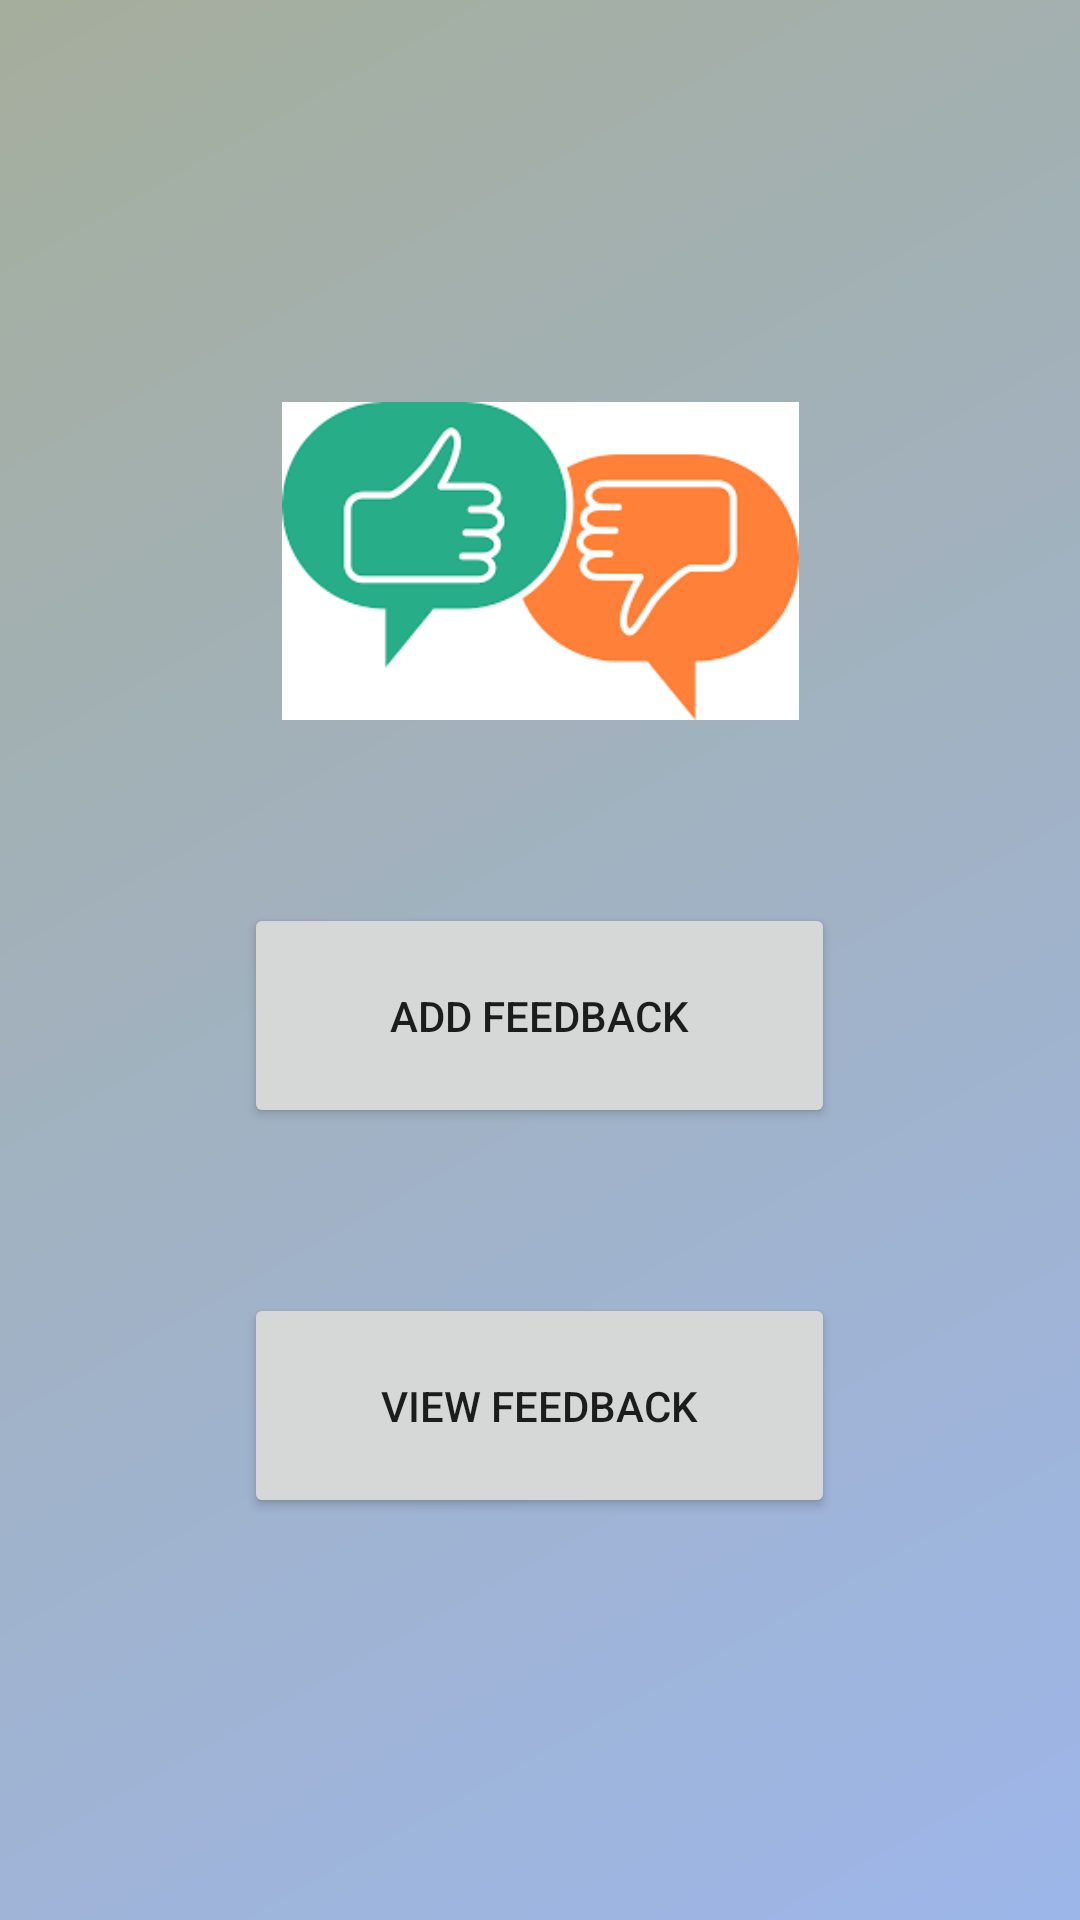

Layout XML and referenced resources for this Android screen:
<!-- AndroidManifest.xml: application theme Theme.JobSpot -->
<!-- res/layout/activity_main_feedback.xml -->
<?xml version="1.0" encoding="utf-8"?>
<androidx.constraintlayout.widget.ConstraintLayout xmlns:android="http://schemas.android.com/apk/res/android"
    xmlns:app="http://schemas.android.com/apk/res-auto"
    xmlns:tools="http://schemas.android.com/tools"
    android:layout_width="match_parent"
    android:layout_height="match_parent"
    android:background="@drawable/gradient_background"
    tools:context=".FeedBackMain">

    <LinearLayout
        android:layout_width="match_parent"
        android:layout_height="0dp"
        android:gravity="center"
        android:orientation="vertical"
        app:layout_constraintBottom_toBottomOf="parent"
        app:layout_constraintTop_toTopOf="parent">

        <ImageView
            android:id="@+id/imageView3"
            android:layout_width="411dp"
            android:layout_height="106dp"
            app:srcCompat="@drawable/feedback" />

        <TextView
            android:id="@+id/textView6"
            android:layout_width="match_parent"
            android:layout_height="61dp" />

        <Button
            android:id="@+id/button2"
            android:layout_width="197dp"
            android:layout_height="75dp"
            android:onClick="getAddFeedBackView"
            android:text="Add Feedback" />

        <TextView
            android:id="@+id/textView5"
            android:layout_width="match_parent"
            android:layout_height="55dp" />

        <Button
            android:id="@+id/button3"
            android:layout_width="197dp"
            android:layout_height="75dp"
            android:onClick="getFeedBackListView"
            android:text="View FeedBack" />

    </LinearLayout>

</androidx.constraintlayout.widget.ConstraintLayout>
<!-- resources referenced by this layout -->
<resources>
  <!-- drawable feedback: png bitmap (drawable, 4396 bytes) -->
  <!-- drawable gradient_background (drawable) -->
  <?xml version="1.0" encoding="utf-8"?>
  <shape xmlns:android="http://schemas.android.com/apk/res/android">
          <gradient
              android:startColor="#9DB6EA"
              android:endColor="#A5AE9C"
              android:angle="135"/>
      </shape>
  <style name="Theme.JobSpot" parent="Theme.MaterialComponents.DayNight.DarkActionBar">
          
          <item name="colorPrimary">@color/purple_500</item>
          <item name="colorPrimaryVariant">@color/purple_700</item>
          <item name="colorOnPrimary">@color/white</item>
          
          <item name="colorSecondary">@color/teal_200</item>
          <item name="colorSecondaryVariant">@color/teal_700</item>
          <item name="colorOnSecondary">@color/black</item>
          
          <item name="android:statusBarColor" tools:targetApi="l">?attr/colorPrimaryVariant</item>
          
      </style>
  <!-- not gathered from this repository: default colours our renderer supplied (Android Studio template values) -->
  <color name="purple_500">#FF6200EE</color>
  <color name="purple_700">#FF3700B3</color>
  <color name="teal_200">#FF03DAC5</color>
  <color name="teal_700">#FF018786</color>
  <color name="black">#FF000000</color>
  <color name="white">#FFFFFFFF</color>
</resources>
